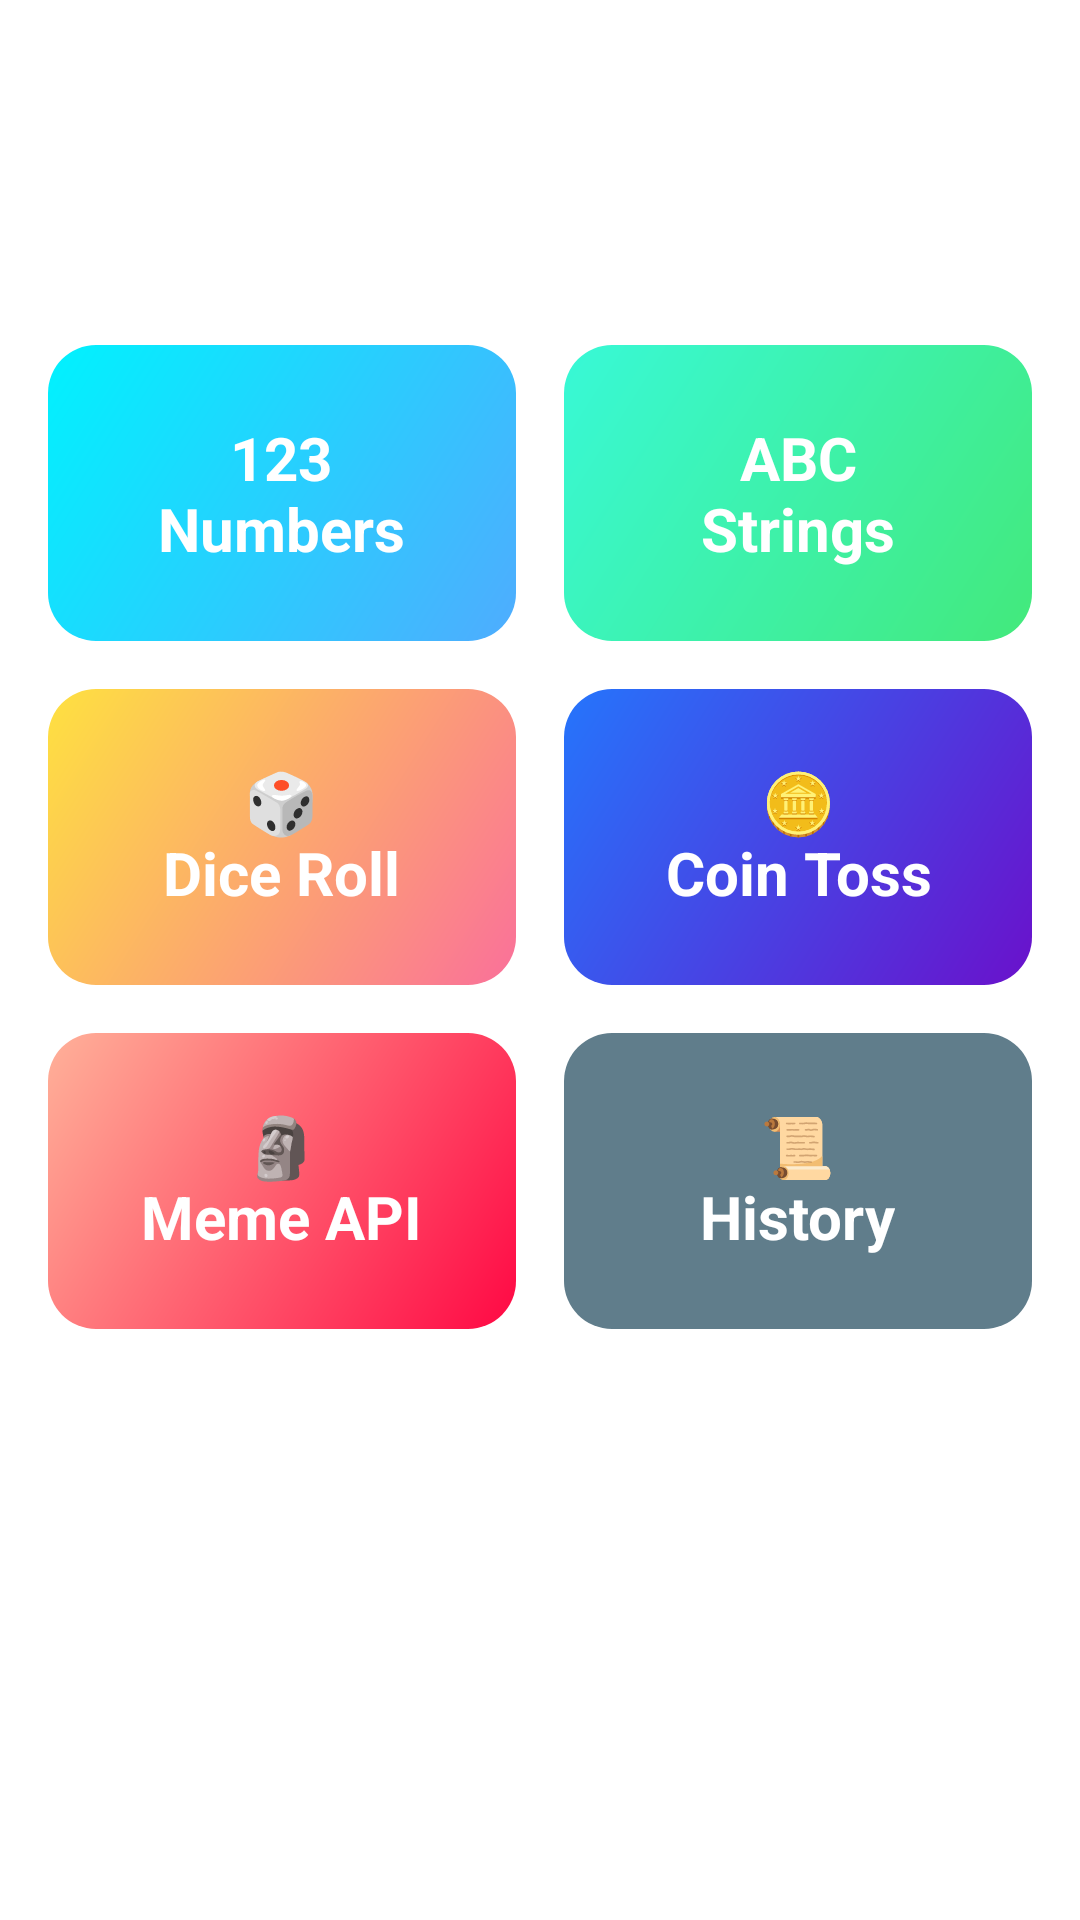

Here is an Android app screen rendered from its layout file. Give the layout XML and the strings, colors and styles it references.
<!-- AndroidManifest.xml: application theme Theme.Random -->
<!-- res/layout/activity_main.xml -->
<?xml version="1.0" encoding="utf-8"?>
<androidx.constraintlayout.widget.ConstraintLayout xmlns:android="http://schemas.android.com/apk/res/android"
    xmlns:app="http://schemas.android.com/apk/res-auto"
    xmlns:tools="http://schemas.android.com/tools"
    android:layout_width="match_parent"
    android:layout_height="match_parent"
    android:background="?android:attr/colorBackground"
    tools:context=".MainActivity">

    <TextView
        android:id="@+id/tvTitle"
        android:layout_width="wrap_content"
        android:layout_height="wrap_content"
        android:layout_marginTop="32dp"
        android:text="@string/app_name"
        android:textColor="?android:attr/textColorPrimary"
        android:textSize="32sp"
        android:textStyle="bold"
        app:layout_constraintEnd_toEndOf="parent"
        app:layout_constraintStart_toStartOf="parent"
        app:layout_constraintTop_toTopOf="parent" />

    <ImageView
        android:id="@+id/btnSettings"
        android:layout_width="48dp"
        android:layout_height="48dp"
        android:layout_marginTop="24dp"
        android:layout_marginEnd="16dp"
        android:padding="12dp"
        android:src="@drawable/ic_settings"
        android:background="?attr/selectableItemBackgroundBorderless"
        android:clickable="true"
        android:focusable="true"
        app:layout_constraintEnd_toEndOf="parent"
        app:layout_constraintTop_toTopOf="parent" />

    <ScrollView
        android:layout_width="0dp"
        android:layout_height="0dp"
        android:layout_marginTop="24dp"
        android:clipToPadding="false"
        android:paddingBottom="32dp"
        app:layout_constraintBottom_toBottomOf="parent"
        app:layout_constraintEnd_toEndOf="parent"
        app:layout_constraintStart_toStartOf="parent"
        app:layout_constraintTop_toBottomOf="@id/tvTitle">

        <GridLayout
            android:layout_width="match_parent"
            android:layout_height="wrap_content"
            android:alignmentMode="alignMargins"
            android:columnCount="2"
            android:padding="8dp">

            
            <FrameLayout
                android:id="@+id/cardNumbers"
                android:layout_width="0dp"
                android:layout_height="wrap_content"
                android:layout_rowWeight="1"
                android:layout_columnWeight="1"
                android:layout_margin="8dp"
                android:background="@drawable/bg_gradient_1"
                android:clickable="true"
                android:elevation="8dp"
                android:focusable="true"
                android:padding="24dp">

                <TextView
                    android:layout_width="wrap_content"
                    android:layout_height="wrap_content"
                    android:layout_gravity="center"
                    android:text="@string/card_number"
                    android:textAlignment="center"
                    android:textColor="#FFF"
                    android:textSize="20sp"
                    android:textStyle="bold" />
            </FrameLayout>

            
            <FrameLayout
                android:id="@+id/cardStrings"
                android:layout_width="0dp"
                android:layout_height="wrap_content"
                android:layout_rowWeight="1"
                android:layout_columnWeight="1"
                android:layout_margin="8dp"
                android:background="@drawable/bg_gradient_2"
                android:clickable="true"
                android:elevation="8dp"
                android:focusable="true"
                android:padding="24dp">

                <TextView
                    android:layout_width="wrap_content"
                    android:layout_height="wrap_content"
                    android:layout_gravity="center"
                    android:text="@string/card_string"
                    android:textAlignment="center"
                    android:textColor="#FFF"
                    android:textSize="20sp"
                    android:textStyle="bold" />
            </FrameLayout>

            
            <FrameLayout
                android:id="@+id/cardDice"
                android:layout_width="0dp"
                android:layout_height="wrap_content"
                android:layout_rowWeight="1"
                android:layout_columnWeight="1"
                android:layout_margin="8dp"
                android:background="@drawable/bg_gradient_3"
                android:clickable="true"
                android:elevation="8dp"
                android:focusable="true"
                android:padding="24dp">

                <TextView
                    android:layout_width="wrap_content"
                    android:layout_height="wrap_content"
                    android:layout_gravity="center"
                    android:text="@string/card_dice"
                    android:textAlignment="center"
                    android:textColor="#FFF"
                    android:textSize="20sp"
                    android:textStyle="bold" />
            </FrameLayout>

            
            <FrameLayout
                android:id="@+id/cardCoin"
                android:layout_width="0dp"
                android:layout_height="wrap_content"
                android:layout_rowWeight="1"
                android:layout_columnWeight="1"
                android:layout_margin="8dp"
                android:background="@drawable/bg_gradient_4"
                android:clickable="true"
                android:elevation="8dp"
                android:focusable="true"
                android:padding="24dp">

                <TextView
                    android:layout_width="wrap_content"
                    android:layout_height="wrap_content"
                    android:layout_gravity="center"
                    android:text="@string/card_coin"
                    android:textAlignment="center"
                    android:textColor="#FFF"
                    android:textSize="20sp"
                    android:textStyle="bold" />
            </FrameLayout>

            
            <FrameLayout
                android:id="@+id/cardMeme"
                android:layout_width="0dp"
                android:layout_height="wrap_content"
                android:layout_rowWeight="1"
                android:layout_columnWeight="1"
                android:layout_margin="8dp"
                android:background="@drawable/bg_gradient_5"
                android:clickable="true"
                android:elevation="8dp"
                android:focusable="true"
                android:padding="24dp">

                <TextView
                    android:layout_width="wrap_content"
                    android:layout_height="wrap_content"
                    android:layout_gravity="center"
                    android:text="@string/card_meme"
                    android:textAlignment="center"
                    android:textColor="#FFF"
                    android:textSize="20sp"
                    android:textStyle="bold" />
            </FrameLayout>

            
            <FrameLayout
                android:id="@+id/cardHistory"
                android:layout_width="0dp"
                android:layout_height="wrap_content"
                android:layout_rowWeight="1"
                android:layout_columnWeight="1"
                android:layout_margin="8dp"
                android:background="@drawable/bg_gradient_6"
                android:clickable="true"
                android:elevation="8dp"
                android:focusable="true"
                android:padding="24dp">

                <TextView
                    android:layout_width="wrap_content"
                    android:layout_height="wrap_content"
                    android:layout_gravity="center"
                    android:text="@string/card_history"
                    android:textAlignment="center"
                    android:textColor="#FFF"
                    android:textSize="20sp"
                    android:textStyle="bold" />
            </FrameLayout>

        </GridLayout>
    </ScrollView>

</androidx.constraintlayout.widget.ConstraintLayout>
<!-- resources referenced by this layout -->
<resources>
  <!-- drawable bg_gradient_1 (drawable) -->
  <?xml version="1.0" encoding="utf-8"?>
  <shape xmlns:android="http://schemas.android.com/apk/res/android">
      <gradient
          android:angle="135"
          android:startColor="@color/grad_start_1"
          android:endColor="@color/grad_end_1"
          android:type="linear" />
      <corners android:radius="16dp" />
  </shape>
  <!-- drawable bg_gradient_2 (drawable) -->
  <?xml version="1.0" encoding="utf-8"?>
  <shape xmlns:android="http://schemas.android.com/apk/res/android">
      <gradient android:angle="135" android:startColor="@color/grad_start_2" android:endColor="@color/grad_end_2" android:type="linear" />
      <corners android:radius="16dp" />
  </shape>
  <!-- drawable bg_gradient_3 (drawable) -->
  <?xml version="1.0" encoding="utf-8"?>
  <shape xmlns:android="http://schemas.android.com/apk/res/android">
      <gradient android:angle="135" android:startColor="@color/grad_start_3" android:endColor="@color/grad_end_3" android:type="linear" />
      <corners android:radius="16dp" />
  </shape>
  <!-- drawable bg_gradient_4 (drawable) -->
  <?xml version="1.0" encoding="utf-8"?>
  <shape xmlns:android="http://schemas.android.com/apk/res/android">
      <gradient android:angle="135" android:startColor="@color/grad_start_4" android:endColor="@color/grad_end_4" android:type="linear" />
      <corners android:radius="16dp" />
  </shape>
  <!-- drawable bg_gradient_5 (drawable) -->
  <?xml version="1.0" encoding="utf-8"?>
  <shape xmlns:android="http://schemas.android.com/apk/res/android">
      <gradient android:angle="135" android:startColor="@color/grad_start_5" android:endColor="@color/grad_end_5" android:type="linear" />
      <corners android:radius="16dp" />
  </shape>
  <!-- drawable bg_gradient_6 (drawable) -->
  <?xml version="1.0" encoding="utf-8"?>
  <shape xmlns:android="http://schemas.android.com/apk/res/android">
      <solid android:color="#607D8B" />
      <corners android:radius="16dp" />
  </shape>
  <!-- drawable ic_settings (drawable) -->
  <vector xmlns:android="http://schemas.android.com/apk/res/android"
      android:width="24dp"
      android:height="24dp"
      android:viewportWidth="24"
      android:viewportHeight="24"
      android:tint="?attr/colorControlNormal">
    <path
        android:fillColor="@android:color/white"
        android:pathData="M19.4,13c0,-0.3 0.1,-0.6 0.1,-1s0,-0.7 -0.1,-1l2.1,-1.7c0.2,-0.2 0.2,-0.4 0.1,-0.6l-2,-3.5C19.5,5.1 19.3,5 19,5.1l-2.5,1c-0.5,-0.4 -1.1,-0.7 -1.7,-1l-0.4,-2.6C14.3,2.1 14.1,2 13.9,2h-4C9.7,2 9.5,2.1 9.5,2.4L9.1,5.1C8.5,5.3 8,5.7 7.4,6.1L5,5.1C4.7,5 4.5,5.1 4.4,5.3l-2,3.5C2.3,8.9 2.3,9.2 2.5,9.4L4.6,11c0,0.3 -0.1,0.6 -0.1,1s0,0.7 0.1,1l-2.1,1.7c-0.2,0.2 -0.2,0.4 -0.1,0.6l2,3.5C4.5,18.9 4.7,19 5,18.9l2.5,-1c0.5,0.4 1.1,0.7 1.7,1l0.4,2.6c0,0.2 0.2,0.4 0.5,0.4h4c0.2,0 0.5,-0.1 0.5,-0.4l0.4,-2.6c0.6,-0.3 1.2,-0.6 1.7,-1l2.5,1c0.2,0.1 0.5,0 0.6,-0.2l2,-3.5C21.7,15.1 21.7,14.8 21.5,14.6L19.4,13zM12,15.5c-1.9,0 -3.5,-1.6 -3.5,-3.5s1.6,-3.5 3.5,-3.5s3.5,1.6 3.5,3.5S13.9,15.5 12,15.5z"/>
  </vector>
  <string name="app_name">Randomizer</string>
  <string name="card_coin">🪙\nCoin Toss</string>
  <string name="card_dice">🎲\nDice Roll</string>
  <string name="card_history">📜\nHistory</string>
  <string name="card_meme">🗿\nMeme API</string>
  <string name="card_number">123\nNumbers</string>
  <string name="card_string">ABC\nStrings</string>
  <style name="Theme.Random" parent="Base.Theme.Random" />
  <color name="grad_start_1">#4FACFE</color>
  <color name="grad_end_1">#00F2FE</color>
  <color name="grad_start_2">#43E97B</color>
  <color name="grad_end_2">#38F9D7</color>
  <color name="grad_start_3">#FA709A</color>
  <color name="grad_end_3">#FEE140</color>
  <color name="grad_start_4">#6A11CB</color>
  <color name="grad_end_4">#2575FC</color>
  <color name="grad_start_5">#FF0844</color>
  <color name="grad_end_5">#FFB199</color>
  <style name="Base.Theme.Random" parent="Theme.Material3.DayNight.NoActionBar">
      </style>
</resources>
